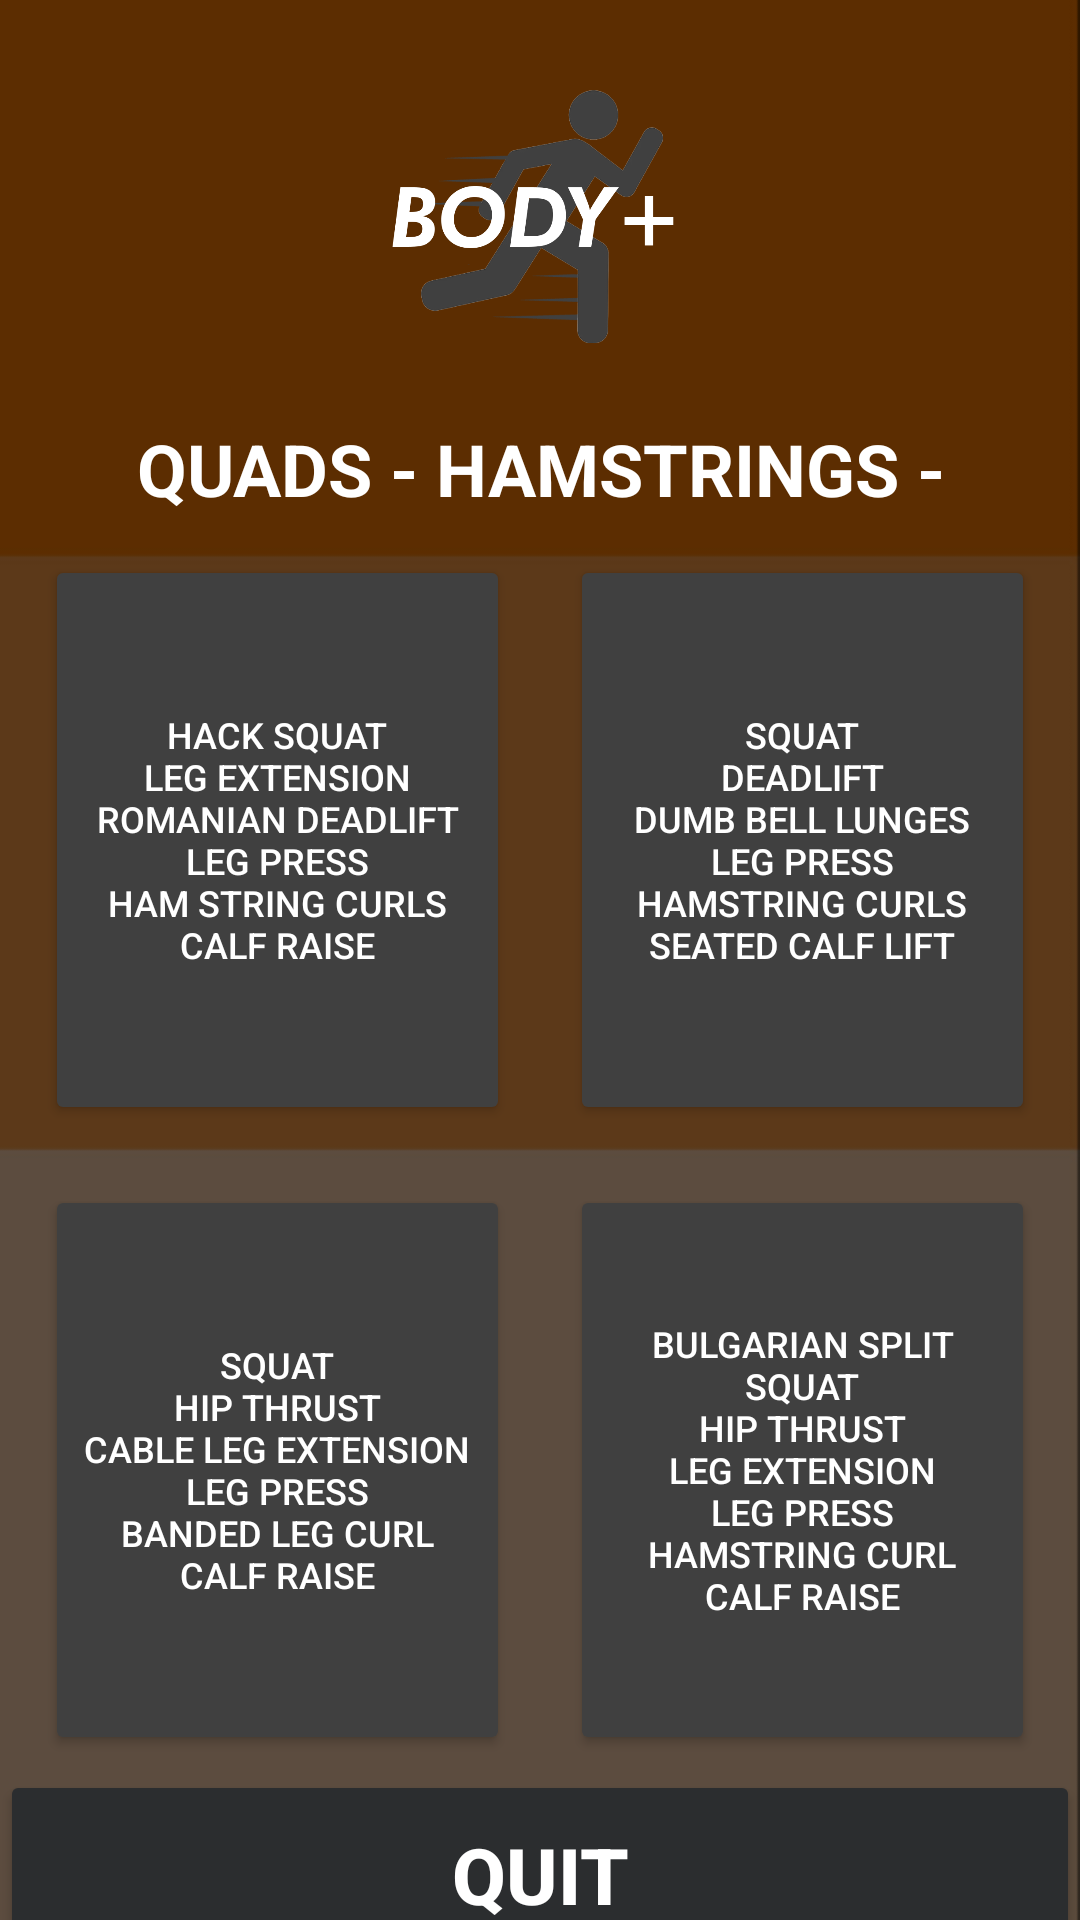

This screen was rendered from an Android layout file. Write that file and the resources it references.
<!-- AndroidManifest.xml: application theme Theme.BodyPlus -->
<!-- res/layout/activity_legs.xml -->
<?xml version="1.0" encoding="utf-8"?>
<RelativeLayout xmlns:android="http://schemas.android.com/apk/res/android"
    xmlns:app="http://schemas.android.com/apk/res-auto"
    xmlns:tools="http://schemas.android.com/tools"
    android:layout_width="match_parent"
    android:layout_height="match_parent"
    android:background="@drawable/secondbg"
    tools:context=".LegsActivity">

    <ImageView
        android:id="@+id/appLogo"
        android:layout_width="match_parent"
        android:layout_height="140dp"
        android:padding="10dp"
        android:src="@drawable/applogo"
        android:textAlignment="center"
        android:textColor="#03A9F4"
        android:textSize="25dp" />

    <TextView
        android:id="@+id/banner"
        android:layout_width="match_parent"
        android:layout_height="30dp"
        android:layout_below="@id/appLogo"
        android:text="QUADS - HAMSTRINGS - CALVES"
        android:textAlignment="center"
        android:textColor="@color/white"
        android:textSize="24sp"
        android:textStyle="bold" >

    </TextView>

    <LinearLayout
        android:id="@+id/firstdivide"
        android:layout_width="match_parent"
        android:layout_height="200dp"
        android:layout_below="@+id/banner"
        android:layout_marginTop="10dp"
        android:orientation="horizontal"
        android:padding="5dp"
        android:paddingTop="10dp">

        <Button
            android:id="@+id/optionA"
            android:layout_width="match_parent"
            android:layout_height="match_parent"
            android:layout_marginStart="10dp"
            android:layout_marginEnd="10dp"
            android:layout_weight="1"
            android:backgroundTint="#404040"
            android:padding="10dp"
            android:text="Hack Squat
                          Leg Extension
                          Romanian Deadlift
                          Leg Press
                          Ham String Curls
                          Calf Raise"
            android:textAlignment="center"
            android:textColor="@color/white"
            android:textSize="12dp" />

        <Button
            android:id="@+id/optionB"
            android:layout_width="match_parent"
            android:layout_height="match_parent"
            android:layout_marginStart="10dp"
            android:layout_marginEnd="10dp"
            android:layout_weight="1"
            android:backgroundTint="#404040"
            android:padding="10dp"
            android:text="Squat
                          Deadlift
                          Dumb Bell Lunges
                          Leg Press
                          Hamstring Curls
                          Seated Calf Lift"
            android:textAlignment="center"
            android:textColor="@color/white"
            android:textSize="12dp" />

    </LinearLayout>

    <LinearLayout
        android:id="@+id/secondDivide"
        android:layout_width="match_parent"
        android:layout_height="200dp"
        android:layout_below="@+id/firstdivide"
        android:layout_marginTop="10dp"
        android:orientation="horizontal"
        android:padding="5dp"
        android:paddingTop="10dp">

        <Button
            android:id="@+id/optionC"
            android:layout_width="match_parent"
            android:layout_height="match_parent"
            android:layout_marginStart="10dp"
            android:layout_marginEnd="10dp"
            android:layout_weight="1"
            android:backgroundTint="#404040"
            android:padding="10dp"
            android:textColor="@color/white"
            android:text="Squat
                          Hip Thrust
                          Cable Leg Extension
                          Leg Press
                          Banded Leg Curl
                          Calf Raise"
            android:textAlignment="center"
            android:textSize="12dp" />

        <Button
            android:id="@+id/optionD"
            android:layout_width="match_parent"
            android:layout_height="match_parent"
            android:layout_marginStart="10dp"
            android:layout_marginEnd="10dp"
            android:layout_weight="1"
            android:backgroundTint="#404040"
            android:padding="10dp"
            android:textColor="@color/white"
            android:text="Bulgarian Split Squat
                          Hip Thrust
                          Leg Extension
                          Leg Press
                          Hamstring Curl
                          Calf Raise"
            android:textAlignment="center"
            android:textSize="12dp" />
    </LinearLayout>

    <LinearLayout
        android:id="@+id/lastDivide"
        android:layout_width="match_parent"
        android:layout_height="70dp"
        android:layout_below="@id/secondDivide"
        android:orientation="vertical">

        <Button
            android:id="@+id/Quit"
            android:layout_width="match_parent"
            android:layout_height="70dp"
            android:backgroundTint="#2B2D2F"
            android:padding="10dp"
            android:text="Quit"
            android:textAlignment="center"
            android:textColor="@color/white"
            android:textSize="26sp"
            android:textStyle="bold" />


    </LinearLayout>


</RelativeLayout>
<!-- resources referenced by this layout -->
<resources>
  <!-- drawable applogo: png bitmap (drawable, 74465 bytes) -->
  <!-- drawable secondbg: jpg bitmap (drawable, 9005 bytes) -->
  <style name="Theme.BodyPlus" parent="Theme.MaterialComponents.DayNight.NoActionBar">
          
          <item name="colorPrimary">@color/purple_500</item>
          <item name="colorPrimaryVariant">@color/purple_700</item>
          <item name="colorOnPrimary">@color/white</item>
          
          <item name="colorSecondary">@color/teal_200</item>
          <item name="colorSecondaryVariant">@color/teal_700</item>
          <item name="colorOnSecondary">@color/black</item>
          
          <item name="android:statusBarColor" tools:targetApi="l">@color/black</item>
          
      </style>
  <!-- not gathered from this repository: default colours our renderer supplied (Android Studio template values) -->
  <color name="purple_500">#FF6200EE</color>
  <color name="purple_700">#FF3700B3</color>
  <color name="teal_200">#FF03DAC5</color>
  <color name="teal_700">#FF018786</color>
  <color name="black">#FF000000</color>
  <color name="white">#FFFFFFFF</color>
</resources>
